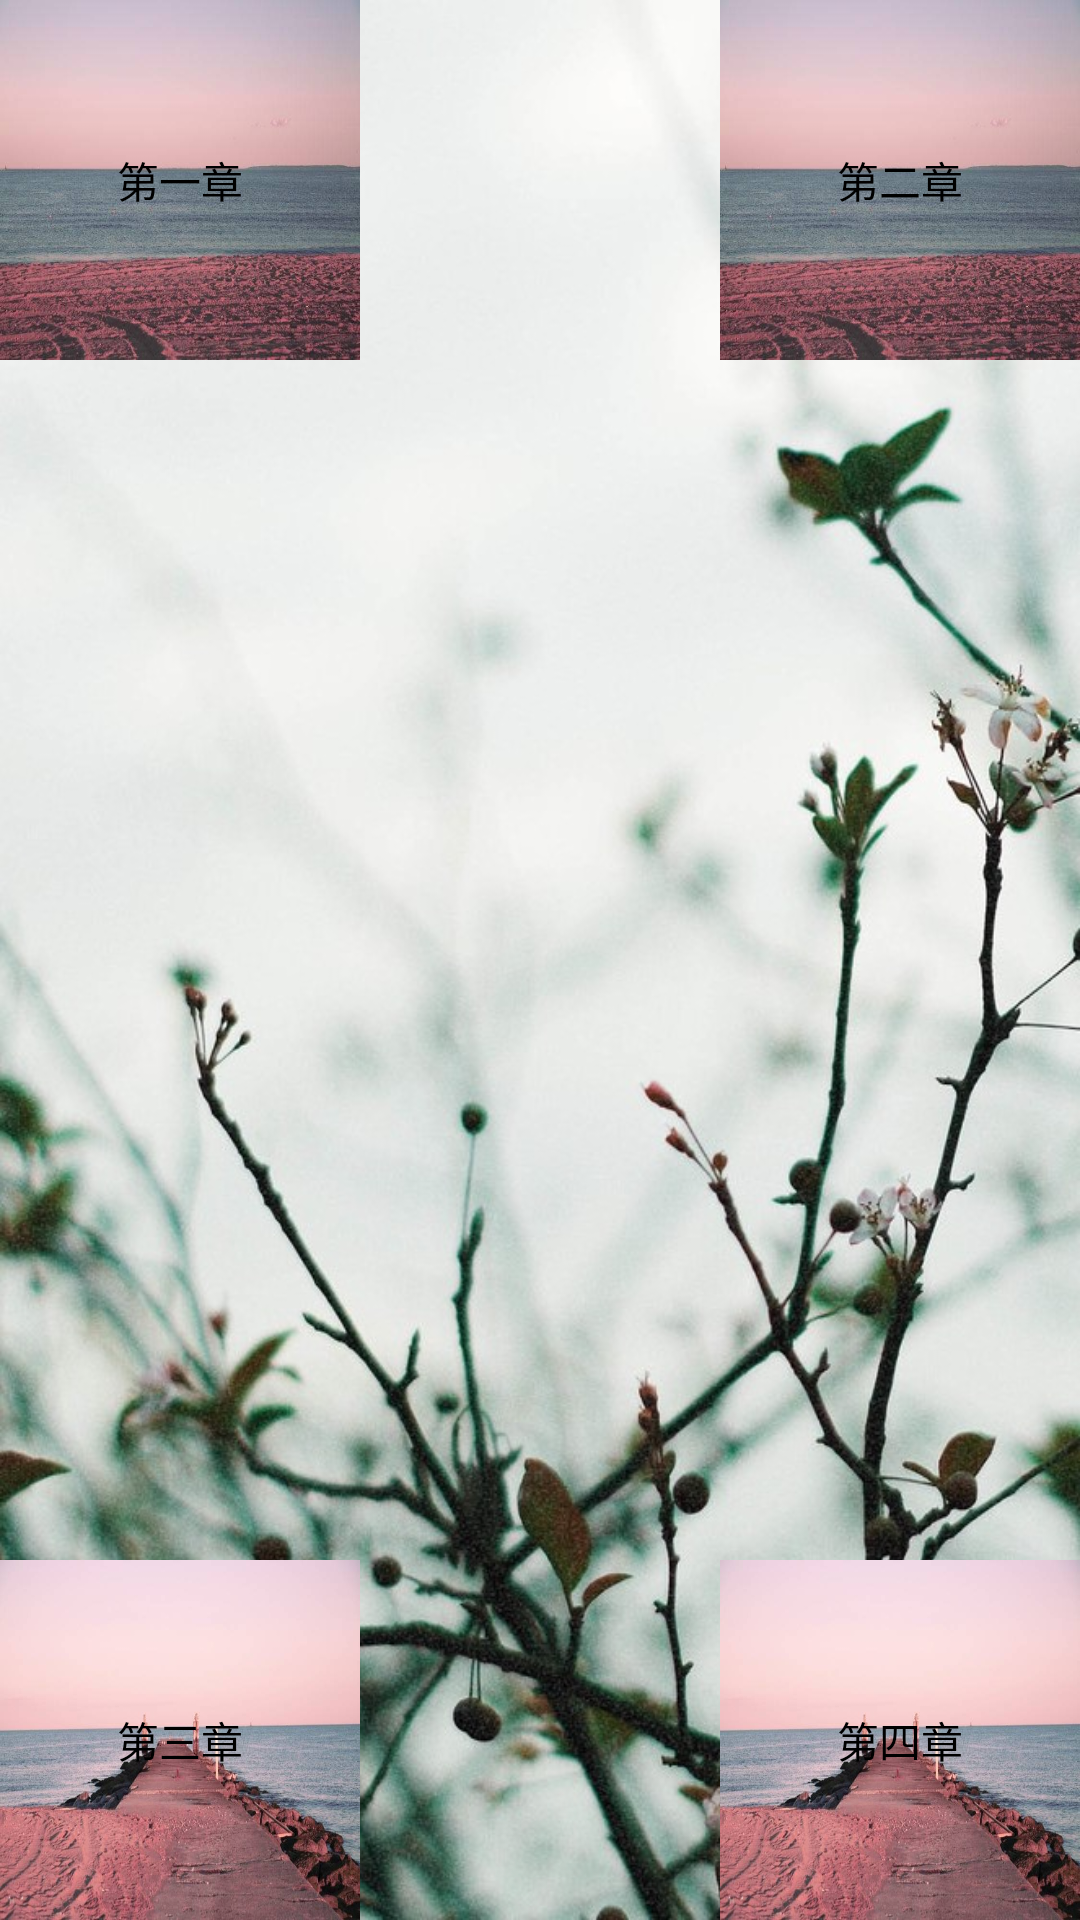

Here is an Android app screen rendered from its layout file. Give the layout XML and the strings, colors and styles it references.
<!-- AndroidManifest.xml: application theme AppTheme -->
<!-- res/layout/chaptertow.xml -->
<?xml version="1.0" encoding="utf-8"?>
<RelativeLayout xmlns:android="http://schemas.android.com/apk/res/android"
    xmlns:app="http://schemas.android.com/apk/res-auto"
    xmlns:tools="http://schemas.android.com/tools"
    android:layout_width="match_parent"
    android:layout_height="match_parent"
    android:id="@+id/chapter2"
    android:background="@mipmap/back3"
    android:theme="@android:style/Theme.Translucent">

        <Button
            android:id="@+id/tow_three"
            android:layout_width="120dp"
            android:layout_height="120dp"
            android:text="第三章"
            android:background="@mipmap/img1"
            tools:layout_editor_absoluteX="1dp"
            app:layout_constraintBottom_toBottomOf="parent"
            android:layout_alignParentBottom="true"
            android:layout_alignParentStart="true"
            android:layout_alignParentLeft="true" />

        <Button
            android:id="@+id/four"
            android:layout_width="120dp"
            android:layout_height="120dp"
            android:text="第四章"
            android:background="@mipmap/img1"
            tools:layout_editor_absoluteY="446dp"
            tools:layout_editor_absoluteX="237dp"
            android:layout_alignParentBottom="true"
            android:layout_alignParentEnd="true"
            android:layout_alignParentRight="true" />

    <Button
        android:id="@+id/tow_one"
        android:layout_width="120dp"
        android:layout_height="120dp"
        android:text="第一章"
        android:background="@mipmap/img2"
        tools:layout_editor_absolueX="1dp"
        app:layout_constraintTop_toTopOf="parent"
        android:layout_marginTop="0dp" />

    <Button
        android:id="@+id/tow_tow"
        android:layout_width="120dp"
        android:layout_height="120dp"
        android:background="@mipmap/img2"
        android:text="第二章"
        tools:layout_editor_absoluteX="237dp"
        tools:layout_editor_absoluteY="0dp"
        android:layout_alignParentTop="true"
        android:layout_alignParentEnd="true"
        android:layout_alignParentRight="true" />

</RelativeLayout>
<!-- resources referenced by this layout -->
<resources>
  <!-- mipmap back3: jpg bitmap (mipmap-xxhdpi, 154515 bytes) -->
  <!-- mipmap img1: jpg bitmap (mipmap-xxhdpi, 46888 bytes) -->
  <!-- mipmap img2: jpg bitmap (mipmap-xxhdpi, 41494 bytes) -->
  <style name="AppTheme" parent="Theme.AppCompat.Light.NoActionBar">
          
          <item name="colorPrimaryDark">@color/Indigo_colorPrimaryDark</item>
          
          <item name="colorPrimary">@color/Indigo_colorPrimary</item>
          
          <item name="drawerArrowStyle">@style/AppTheme.DrawerArrowToggle</item>
  
      </style>
  <style name="Theme.AppCompat.Light.NoActionBar" parent="Theme.AppCompat.DayNight">
          <item name="windowActionBar">false</item>
          <item name="windowNoTitle">true</item>
      </style>
  <color name="Indigo_colorPrimaryDark">#ce4003</color>
  <color name="Indigo_colorPrimary">#ce4003</color>
  <style name="AppTheme.DrawerArrowToggle" parent="Base.Widget.AppCompat.DrawerArrowToggle">
          <item name="color">#f2f604</item>
      </style>
</resources>
